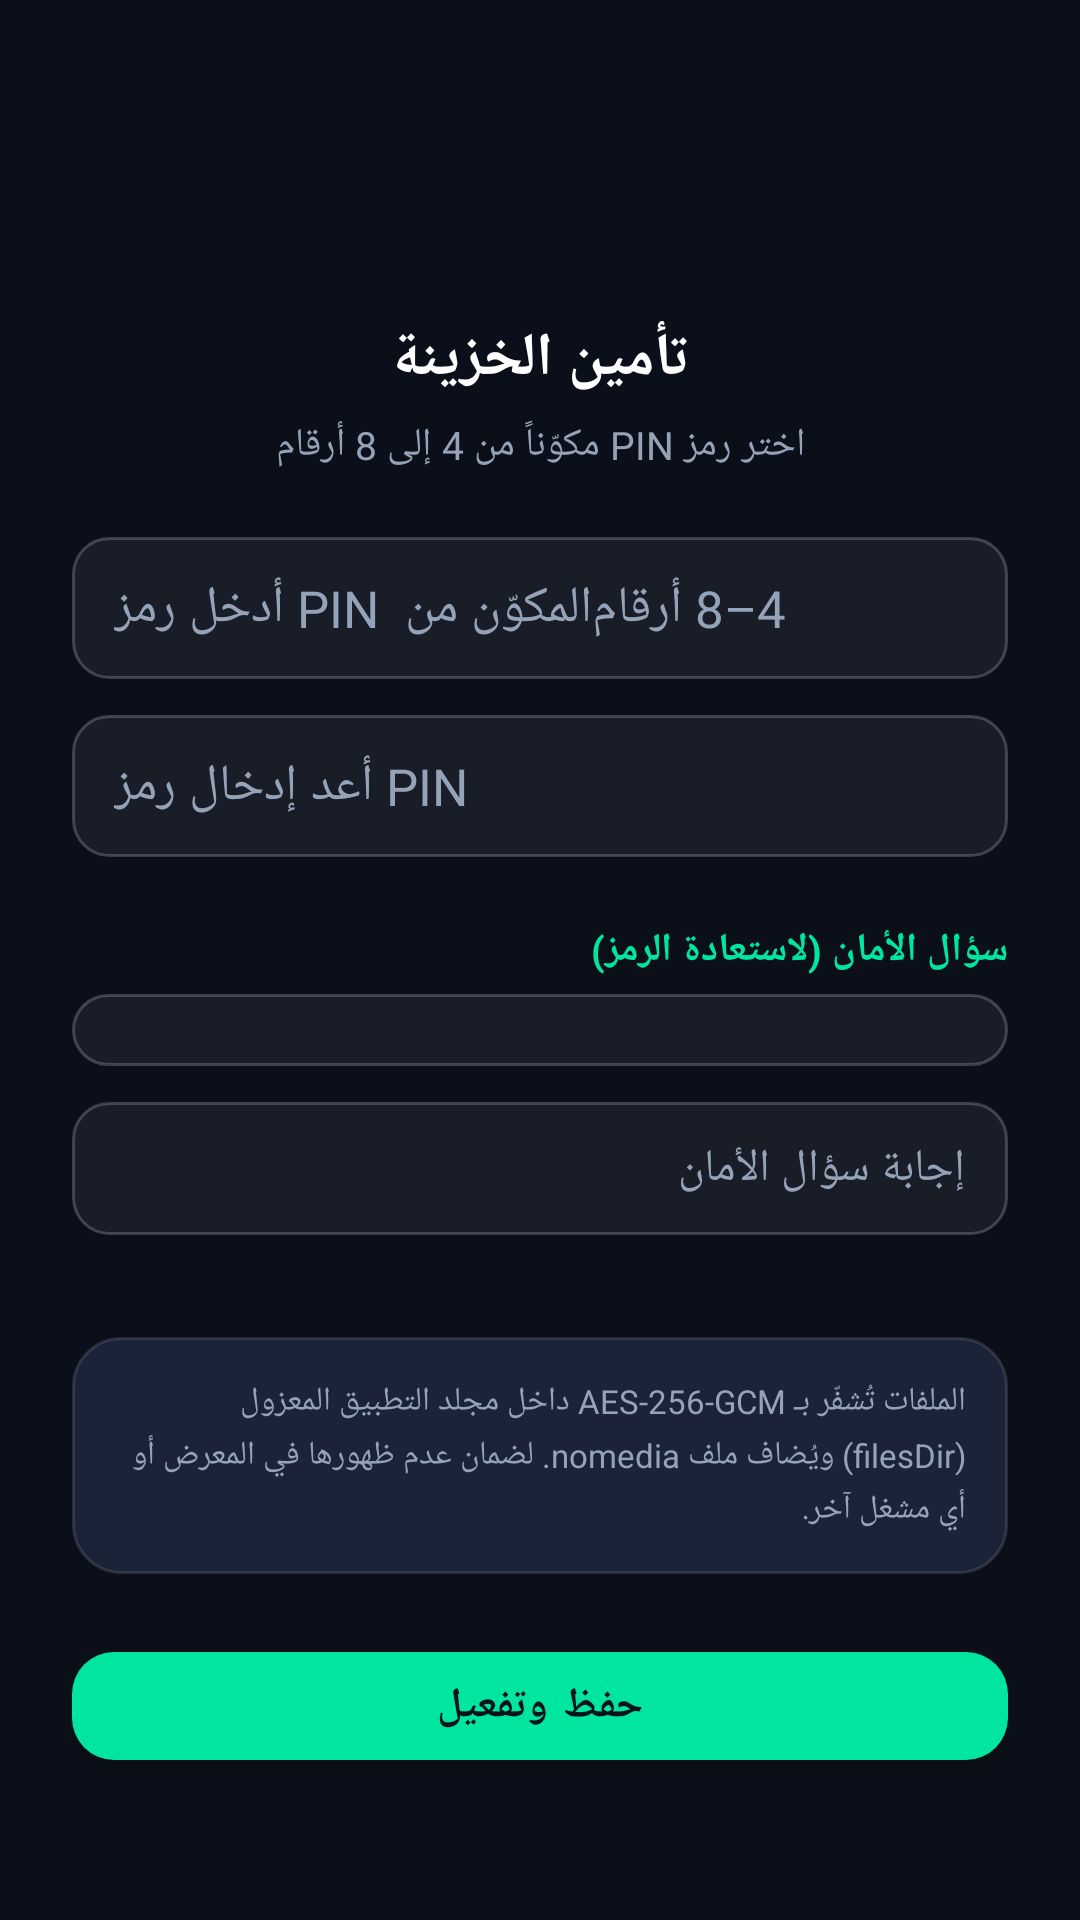

Layout XML and referenced resources for this Android screen:
<!-- AndroidManifest.xml: activity theme VaultTheme -->
<!-- res/layout/activity_vault_setup.xml -->
<?xml version="1.0" encoding="utf-8"?>
<ScrollView xmlns:android="http://schemas.android.com/apk/res/android"
    xmlns:app="http://schemas.android.com/apk/res-auto"
    android:layout_width="match_parent"
    android:layout_height="match_parent"
    android:background="@color/vault_background"
    android:fillViewport="true">

    <LinearLayout
        android:layout_width="match_parent"
        android:layout_height="wrap_content"
        android:orientation="vertical"
        android:paddingStart="24dp"
        android:paddingTop="28dp"
        android:paddingEnd="24dp"
        android:paddingBottom="28dp">

        <ImageView
            android:layout_width="64dp"
            android:layout_height="64dp"
            android:layout_gravity="center_horizontal"
            android:contentDescription="@string/vault_name"
            android:src="@drawable/ic_lock"
            app:tint="@color/vault_accent" />

        <TextView
            android:layout_width="match_parent"
            android:layout_height="wrap_content"
            android:layout_marginTop="14dp"
            android:gravity="center"
            android:text="@string/vault_setup_title"
            android:textColor="@color/vault_text"
            android:textSize="20sp"
            android:textStyle="bold" />

        <TextView
            android:layout_width="match_parent"
            android:layout_height="wrap_content"
            android:layout_marginTop="6dp"
            android:gravity="center"
            android:text="@string/vault_setup_subtitle"
            android:textColor="@color/vault_text_secondary"
            android:textSize="13sp" />

        <EditText
            android:id="@+id/etSetupPin"
            android:layout_width="match_parent"
            android:layout_height="wrap_content"
            android:layout_marginTop="22dp"
            android:background="@drawable/bg_vault_input"
            android:hint="@string/vault_pin_hint"
            android:importantForAutofill="no"
            android:inputType="numberPassword"
            android:maxLength="8"
            android:textColor="@color/vault_text"
            android:textColorHint="@color/vault_text_secondary"
            android:textSize="17sp" />

        <EditText
            android:id="@+id/etSetupPinConfirm"
            android:layout_width="match_parent"
            android:layout_height="wrap_content"
            android:layout_marginTop="12dp"
            android:background="@drawable/bg_vault_input"
            android:hint="@string/vault_confirm_pin"
            android:importantForAutofill="no"
            android:inputType="numberPassword"
            android:maxLength="8"
            android:textColor="@color/vault_text"
            android:textColorHint="@color/vault_text_secondary"
            android:textSize="17sp" />

        <TextView
            android:layout_width="match_parent"
            android:layout_height="wrap_content"
            android:layout_marginTop="22dp"
            android:text="@string/vault_security_question"
            android:textColor="@color/vault_accent"
            android:textSize="13sp"
            android:textStyle="bold" />

        <Spinner
            android:id="@+id/spinnerQuestion"
            android:layout_width="match_parent"
            android:layout_height="wrap_content"
            android:layout_marginTop="6dp"
            android:background="@drawable/bg_vault_input" />

        <EditText
            android:id="@+id/etSetupAnswer"
            android:layout_width="match_parent"
            android:layout_height="wrap_content"
            android:layout_marginTop="12dp"
            android:background="@drawable/bg_vault_input"
            android:hint="@string/vault_security_answer"
            android:importantForAutofill="no"
            android:inputType="text"
            android:maxLines="1"
            android:textColor="@color/vault_text"
            android:textColorHint="@color/vault_text_secondary"
            android:textSize="15sp" />

        <com.google.android.material.materialswitch.MaterialSwitch
            android:id="@+id/switchEnableBiometric"
            android:layout_width="match_parent"
            android:layout_height="wrap_content"
            android:layout_marginTop="18dp"
            android:text="تفعيل فتح الخزينة ببصمة الإصبع"
            android:textColor="@color/vault_text" />

        <TextView
            android:id="@+id/tvSetupInfo"
            android:layout_width="match_parent"
            android:layout_height="wrap_content"
            android:layout_marginTop="16dp"
            android:background="@drawable/bg_vault_card"
            android:lineSpacingExtra="3dp"
            android:padding="14dp"
            android:text="الملفات تُشفّر بـ AES-256-GCM داخل مجلد التطبيق المعزول (filesDir) ويُضاف ملف ‎.nomedia لضمان عدم ظهورها في المعرض أو أي مشغل آخر."
            android:textColor="@color/vault_text_secondary"
            android:textSize="11sp" />

        <com.google.android.material.button.MaterialButton
            android:id="@+id/btnSaveVault"
            android:layout_width="match_parent"
            android:layout_height="wrap_content"
            android:layout_marginTop="20dp"
            android:text="@string/vault_save"
            android:textColor="#06121C"
            android:textStyle="bold"
            app:backgroundTint="@color/vault_accent"
            app:cornerRadius="14dp" />

    </LinearLayout>
</ScrollView>
<!-- resources referenced by this layout -->
<resources>
  <color name="vault_accent">#00E5A0</color>
  <color name="vault_background">#0B0F19</color>
  <color name="vault_text">#FFFFFF</color>
  <color name="vault_text_secondary">#94A3B8</color>
  <!-- drawable bg_vault_card (drawable) -->
  <?xml version="1.0" encoding="utf-8"?>
  <shape xmlns:android="http://schemas.android.com/apk/res/android" android:shape="rectangle">
      <solid android:color="@color/vault_card" />
      <corners android:radius="16dp" />
      <stroke android:width="1dp" android:color="#1FFFFFFF" />
  </shape>
  <!-- drawable bg_vault_input (drawable) -->
  <?xml version="1.0" encoding="utf-8"?>
  <shape xmlns:android="http://schemas.android.com/apk/res/android" android:shape="rectangle">
      <solid android:color="#0FFFFFFF" />
      <corners android:radius="12dp" />
      <stroke android:width="1dp" android:color="#33FFFFFF" />
      <padding android:left="14dp" android:top="12dp" android:right="14dp" android:bottom="12dp" />
  </shape>
  <string name="vault_confirm_pin">أعد إدخال رمز PIN</string>
  <string name="vault_name">الخزينة السرية</string>
  <string name="vault_pin_hint">أدخل رمز PIN المكوّن من 4–8 أرقام</string>
  <string name="vault_save">حفظ وتفعيل</string>
  <string name="vault_security_answer">إجابة سؤال الأمان</string>
  <string name="vault_security_question">سؤال الأمان (لاستعادة الرمز)</string>
  <string name="vault_setup_subtitle">اختر رمز PIN مكوّناً من 4 إلى 8 أرقام</string>
  <string name="vault_setup_title">تأمين الخزينة</string>
  <style name="VaultTheme" parent="Theme.MaterialComponents.DayNight.NoActionBar">
          <item name="colorPrimary">@color/vault_accent</item>
          <item name="colorPrimaryDark">@color/vault_accent_dark</item>
          <item name="colorAccent">@color/vault_accent</item>
          <item name="android:windowBackground">@color/vault_background</item>
          <item name="android:colorBackground">@color/vault_background</item>
          <item name="colorSurface">@color/vault_surface</item>
          <item name="android:statusBarColor">@color/vault_background</item>
          <item name="android:navigationBarColor">@color/vault_background</item>
          <item name="android:textColorPrimary">@color/vault_text</item>
          <item name="android:textColorSecondary">@color/vault_text_secondary</item>
      </style>
  <color name="vault_card">#1B2338</color>
  <color name="vault_accent_dark">#00B884</color>
  <color name="vault_surface">#141B2D</color>
</resources>
